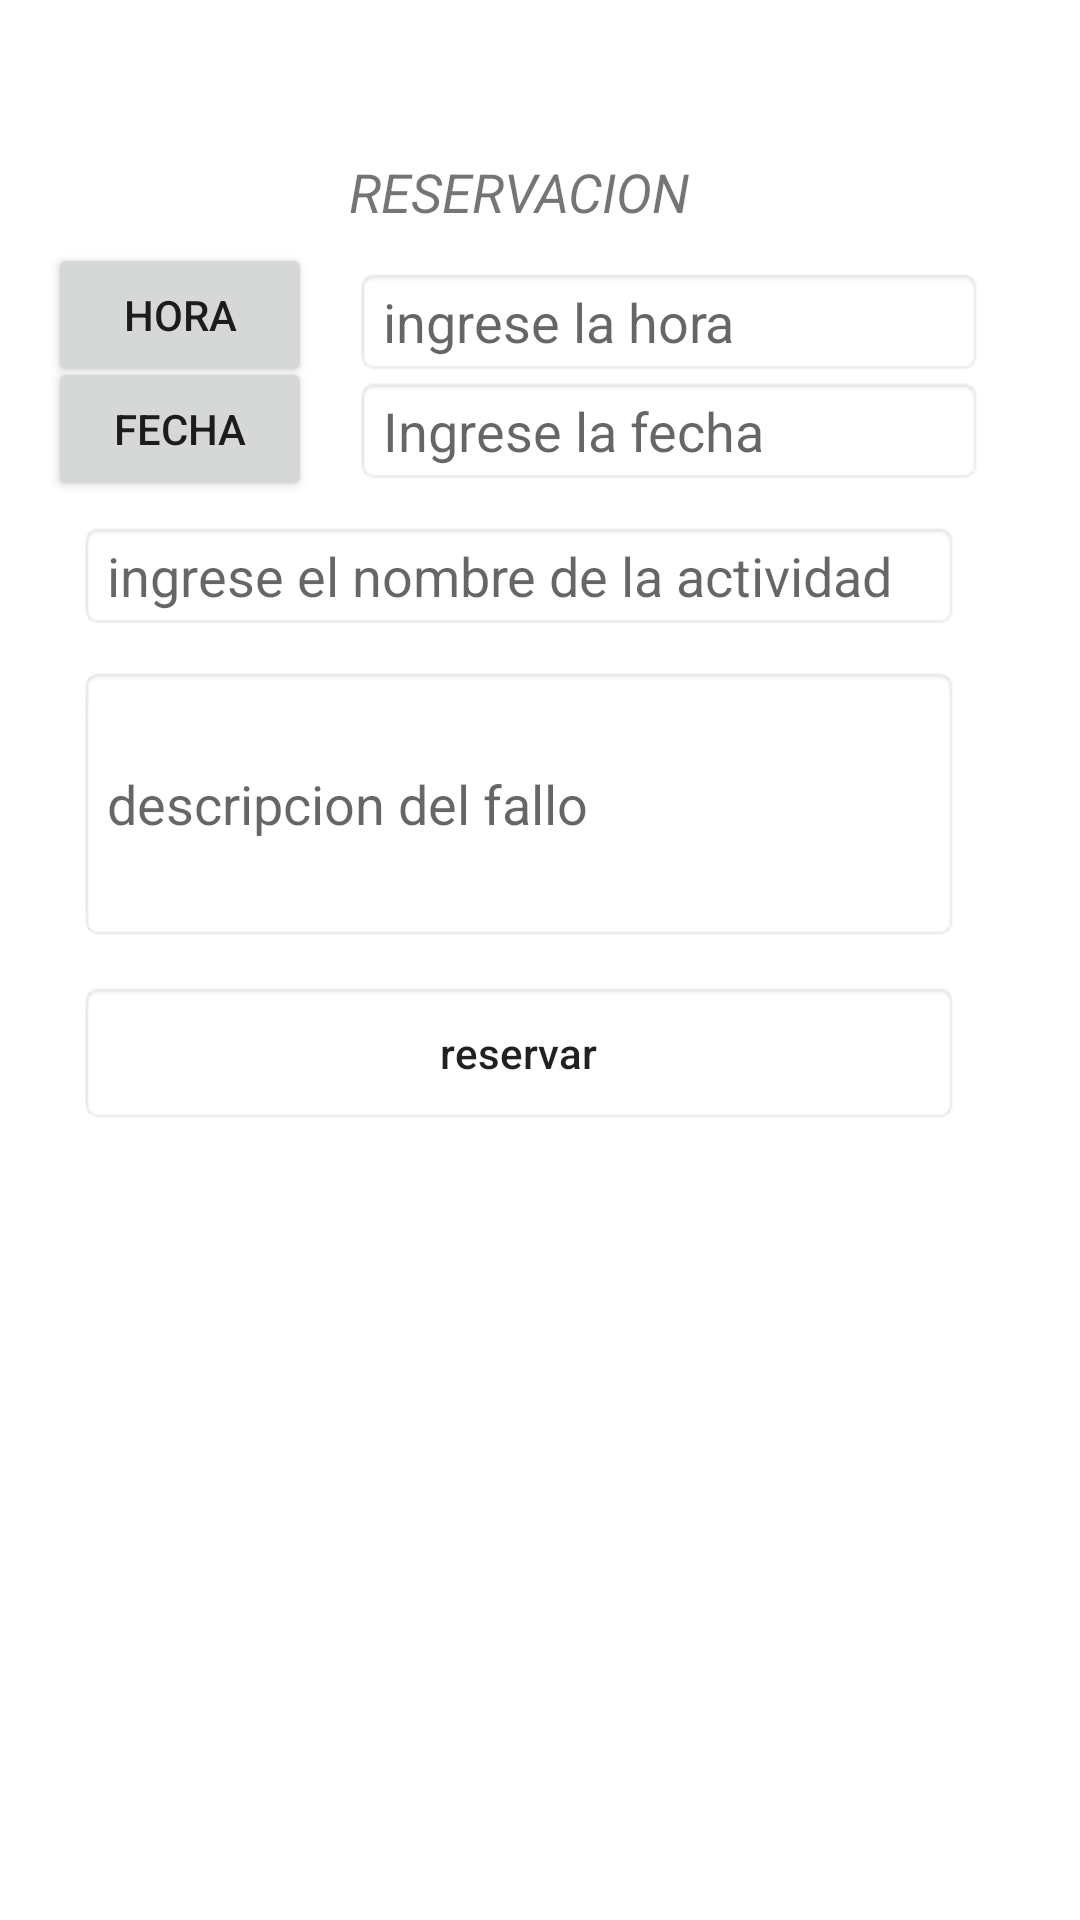

Write the Android layout XML for this screen, with the resource values it uses.
<!-- AndroidManifest.xml: application theme AppTheme -->
<!-- res/layout/activity_horario.xml -->
<?xml version="1.0" encoding="utf-8"?>
<RelativeLayout xmlns:android="http://schemas.android.com/apk/res/android"
    xmlns:app="http://schemas.android.com/apk/res-auto"
    xmlns:tools="http://schemas.android.com/tools"
    android:layout_width="match_parent"
    android:layout_height="match_parent"
    android:orientation="vertical"
    tools:context=".Login.HORARIO">


    <TableLayout
        android:layout_width="361dp"
        android:layout_height="423dp"
        android:layout_alignParentStart="true"
        android:layout_alignParentTop="true"
        android:layout_alignParentEnd="true"
        android:layout_marginStart="18dp"
        android:layout_marginTop="39dp"
        android:layout_marginEnd="32dp"
        tools:layout_editor_absoluteX="0dp"
        tools:layout_editor_absoluteY="0dp">


        <TextView
            android:layout_width="284dp"
            android:layout_height="50dp"
            android:gravity="center"
            android:text="RESERVACION"
            android:textSize="18sp"
            android:textStyle="italic"
            app:layout_constraintEnd_toEndOf="parent"
            app:layout_constraintStart_toStartOf="parent"
            app:layout_constraintTop_toTopOf="parent" />


        <EditText
            android:id="@+id/EditT_hora"
            android:layout_width="298dp"
            android:layout_height="wrap_content"
            android:layout_alignEnd="@+id/EditT_fecha"
            android:layout_alignRight="@+id/EditT_fecha"
            android:layout_alignBottom="@+id/bhora"
            android:layout_marginLeft="100dp"
            android:layout_toRightOf="@+id/bhora"
            android:background="@android:drawable/editbox_background"
            android:ems="10"
            android:hint="ingrese la hora"
            android:inputType="time"
            app:layout_constraintEnd_toEndOf="parent"
            app:layout_constraintStart_toStartOf="parent"
            tools:layout_editor_absoluteY="102dp" />

        <EditText
            android:id="@+id/EditT_fecha"
            android:layout_width="310dp"
            android:layout_height="wrap_content"
            android:layout_alignTop="@+id/bfecha"
            android:layout_alignParentEnd="true"
            android:layout_alignParentRight="true"
            android:layout_marginLeft="100dp"
            android:layout_toRightOf="@+id/bfecha"
            android:background="@android:drawable/editbox_background"
            android:ems="10"
            android:hint="Ingrese la fecha"
            android:inputType="date"
            app:layout_constraintEnd_toEndOf="parent"
            app:layout_constraintStart_toStartOf="parent" />

        <EditText
            android:id="@+id/EditT_actividad"
            android:layout_width="240dp"
            android:layout_height="wrap_content"
            android:layout_marginStart="8dp"
            android:layout_marginTop="12dp"
            android:layout_marginEnd="8dp"

            android:background="@android:drawable/editbox_background"
            android:ems="10"
            android:hint="ingrese el nombre de la actividad"
            android:inputType="textPersonName"
            app:layout_constraintEnd_toEndOf="parent"
            app:layout_constraintHorizontal_bias="0.503"
            app:layout_constraintStart_toStartOf="parent" />

        <EditText
            android:id="@+id/EditT_descripcion"
            android:layout_width="240dp"
            android:layout_height="92dp"
            android:layout_alignEnd="@+id/EditT_actividad"
            android:layout_marginStart="8dp"
            android:layout_marginTop="12dp"
            android:layout_marginEnd="8dp"
            android:background="@android:drawable/editbox_background"
            android:ems="10"
            android:hint="descripcion del fallo"
            android:inputType="textWebEditText"
            app:layout_constraintEnd_toEndOf="parent"
            app:layout_constraintHorizontal_bias="0.503"
            app:layout_constraintStart_toStartOf="parent" />

        <Button
            android:id="@+id/Btn_reserva"
            android:layout_width="wrap_content"
            android:layout_height="wrap_content"
            android:layout_marginStart="8dp"
            android:layout_marginTop="13dp"
            android:layout_marginEnd="8dp"
            android:background="@android:drawable/editbox_background"
            android:ems="10"
            android:hint="registrarse"
            android:inputType="textPersonName"
            android:text="reservar"
            app:layout_constraintEnd_toEndOf="parent"
            app:layout_constraintStart_toStartOf="parent"
            tools:layout_editor_absoluteY="102dp" />


    </TableLayout>

    <Button
        android:id="@+id/bfecha"
        android:layout_width="wrap_content"
        android:layout_height="wrap_content"
        android:layout_alignParentStart="true"
        android:layout_alignParentLeft="true"
        android:layout_alignParentTop="true"
        android:layout_marginStart="16dp"
        android:layout_marginLeft="16dp"
        android:layout_marginTop="119dp"
        android:text="Fecha" />

    <Button
        android:id="@+id/bhora"
        android:layout_width="wrap_content"
        android:layout_height="wrap_content"
        android:layout_alignParentStart="true"
        android:layout_alignParentLeft="true"
        android:layout_alignParentTop="true"
        android:layout_marginStart="16dp"
        android:layout_marginLeft="16dp"
        android:layout_marginTop="81dp"
        android:text="Hora" />






</RelativeLayout>
<!-- resources referenced by this layout -->
<resources>
  <style name="AppTheme" parent="AppTheme.Base" />
  <style name="AppTheme.Base" parent="Theme.AppCompat.Light.DarkActionBar">
          <item name="colorPrimary">@color/primary</item>
          <item name="colorPrimaryDark">@color/primary</item>
          <item name="colorAccent">@color/accent</item>
          <item name="android:textColorSecondary">@color/textColorSecondary</item>
          <item name="colorControlHighlight">@color/accent</item>
          <item name="android:windowBackground">@color/background</item>
      </style>
  <color name="primary">#DA5252</color>
  <color name="accent">#FF6373</color>
  <color name="textColorSecondary">#434343</color>
  <color name="background">#FFFFFF</color>
</resources>
